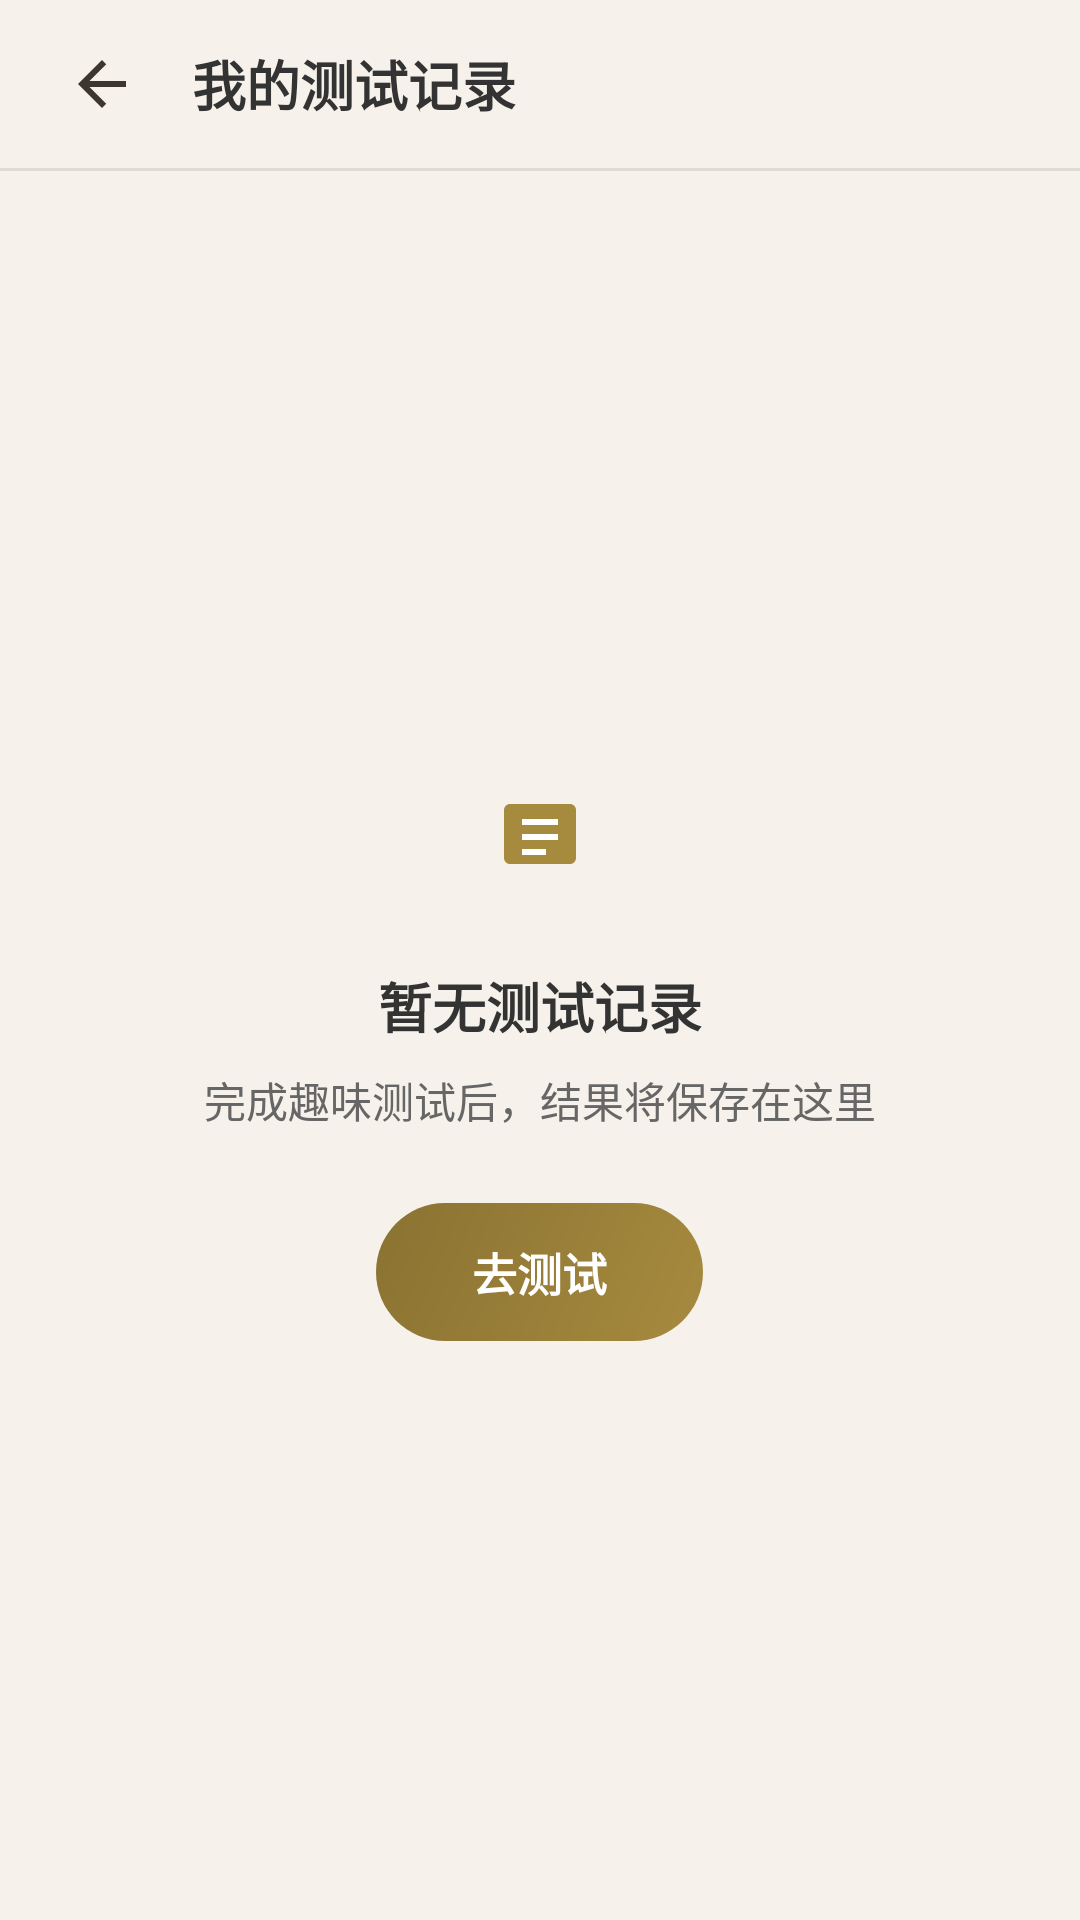

Here is an Android app screen rendered from its layout file. Give the layout XML and the strings, colors and styles it references.
<!-- AndroidManifest.xml: application theme Theme.YizhaiYiju -->
<!-- res/layout/activity_my_tests.xml -->
<?xml version="1.0" encoding="utf-8"?>
<LinearLayout xmlns:android="http://schemas.android.com/apk/res/android"
    android:layout_width="match_parent"
    android:layout_height="match_parent"
    android:orientation="vertical"
    android:background="@color/bg_page">

    <LinearLayout
        android:layout_width="match_parent"
        android:layout_height="56dp"
        android:background="@color/bg_toolbar"
        android:gravity="center_vertical"
        android:paddingHorizontal="16dp">

        <ImageButton
            android:id="@+id/btn_back"
            android:layout_width="36dp"
            android:layout_height="36dp"
            android:background="?attr/selectableItemBackgroundBorderless"
            android:src="@drawable/ic_back"
            android:contentDescription="返回" />

        <TextView
            android:id="@+id/tv_title"
            android:layout_width="0dp"
            android:layout_height="wrap_content"
            android:layout_marginStart="12dp"
            android:layout_weight="1"
            android:text="我的测试记录"
            android:textColor="@color/text_primary"
            android:textSize="18sp"
            android:textStyle="bold" />
    </LinearLayout>

    <View
        android:layout_width="match_parent"
        android:layout_height="1dp"
        android:background="@color/border_soft" />

    <LinearLayout
        android:id="@+id/layout_empty"
        android:layout_width="match_parent"
        android:layout_height="0dp"
        android:layout_weight="1"
        android:gravity="center"
        android:orientation="vertical">

        <ImageView
            android:id="@+id/iv_empty_icon"
            android:layout_width="56dp"
            android:layout_height="56dp"
            android:contentDescription="空状态图标"
            android:src="@drawable/ic_empty_record" />

        <TextView
            android:id="@+id/tv_empty_text"
            android:layout_width="wrap_content"
            android:layout_height="wrap_content"
            android:layout_marginTop="16dp"
            android:text="暂无测试记录"
            android:textColor="@color/text_primary"
            android:textSize="18sp"
            android:textStyle="bold" />

        <TextView
            android:id="@+id/tv_empty_sub"
            android:layout_width="wrap_content"
            android:layout_height="wrap_content"
            android:layout_marginTop="8dp"
            android:text="完成趣味测试后，结果将保存在这里"
            android:textColor="@color/text_secondary"
            android:textSize="14sp" />

        <LinearLayout
            android:id="@+id/btn_empty_action"
            android:layout_width="wrap_content"
            android:layout_height="wrap_content"
            android:layout_marginTop="24dp"
            android:background="@drawable/bg_gold_button"
            android:clickable="true"
            android:focusable="true"
            android:paddingHorizontal="32dp"
            android:paddingVertical="12dp">

            <TextView
                android:id="@+id/tv_empty_btn"
                android:layout_width="wrap_content"
                android:layout_height="wrap_content"
                android:text="去测试"
                android:textColor="@color/text_on_accent"
                android:textSize="15sp"
                android:textStyle="bold" />
        </LinearLayout>
    </LinearLayout>

    <LinearLayout
        android:id="@+id/layout_list"
        android:layout_width="match_parent"
        android:layout_height="0dp"
        android:layout_weight="1"
        android:orientation="vertical"
        android:visibility="gone">

        <TextView
            android:id="@+id/btn_clear_all"
            android:layout_width="wrap_content"
            android:layout_height="wrap_content"
            android:layout_gravity="end"
            android:layout_marginTop="12dp"
            android:layout_marginEnd="16dp"
            android:layout_marginBottom="8dp"
            android:background="@drawable/bg_outline_button"
            android:paddingHorizontal="14dp"
            android:paddingVertical="8dp"
            android:text="清空记录"
            android:textColor="@color/primary"
            android:textSize="13sp"
            android:textStyle="bold" />

        <androidx.recyclerview.widget.RecyclerView
            android:id="@+id/rv_test_history"
            android:layout_width="match_parent"
            android:layout_height="0dp"
            android:layout_weight="1"
            android:clipToPadding="false"
            android:paddingHorizontal="16dp"
            android:paddingBottom="16dp" />
    </LinearLayout>

</LinearLayout>
<!-- resources referenced by this layout -->
<resources>
  <color name="bg_page">#f6f2eb</color>
  <color name="bg_toolbar">#f6f2eb</color>
  <color name="border_soft">#e0dbd3</color>
  <color name="primary">#a68a3e</color>
  <color name="text_on_accent">#ffffff</color>
  <color name="text_primary">#333333</color>
  <color name="text_secondary">#666666</color>
  <!-- drawable bg_gold_button (drawable) -->
  <?xml version="1.0" encoding="utf-8"?>
  <shape xmlns:android="http://schemas.android.com/apk/res/android">
      <gradient
          android:startColor="#a68a3e"
          android:endColor="#8a7232"
          android:angle="135"/>
      <corners android:radius="24dp"/>
  </shape>
  <!-- drawable bg_outline_button (drawable) -->
  <?xml version="1.0" encoding="utf-8"?>
  <shape xmlns:android="http://schemas.android.com/apk/res/android">
      <solid android:color="@android:color/transparent"/>
      <corners android:radius="24dp"/>
      <stroke
          android:width="2dp"
          android:color="@color/primary"/>
  </shape>
  <!-- drawable ic_back (drawable) -->
  <?xml version="1.0" encoding="utf-8"?>
  <vector xmlns:android="http://schemas.android.com/apk/res/android"
      android:height="24dp"
      android:width="24dp"
      android:viewportWidth="24"
      android:viewportHeight="24">
      <path
          android:fillColor="#3d3530"
          android:pathData="M20,11H7.83L13.42,5.41L12,4L4,12L12,20L13.41,18.59L7.83,13H20V11Z"/>
  </vector>
  <!-- drawable ic_empty_record (drawable) -->
  <?xml version="1.0" encoding="utf-8"?>
  <vector xmlns:android="http://schemas.android.com/apk/res/android"
      android:width="56dp"
      android:height="56dp"
      android:viewportWidth="56"
      android:viewportHeight="56">
      <path
          android:fillColor="#F6F2EB"
          android:pathData="M28,4c13.255,0 24,10.745 24,24s-10.745,24 -24,24S4,41.255 4,28 14.745,4 28,4z"/>
      <path
          android:fillColor="#A68A3E"
          android:pathData="M18,18h20c1.105,0 2,0.895 2,2v16c0,1.105 -0.895,2 -2,2H18c-1.105,0 -2,-0.895 -2,-2V20c0,-1.105 0.895,-2 2,-2z"/>
      <path
          android:fillColor="#FFFFFF"
          android:pathData="M22,23h12v2H22zM22,28h12v2H22zM22,33h8v2H22z"/>
  </vector>
  <style name="Theme.YizhaiYiju" parent="Theme.MaterialComponents.Light.NoActionBar">
          <item name="colorPrimary">@color/primary</item>
          <item name="colorPrimaryDark">@color/primary</item>
          <item name="colorAccent">@color/accent</item>
          <item name="android:windowBackground">@color/bg_page</item>
          <item name="android:statusBarColor">@color/bg_page</item>
      </style>
  <color name="accent">#b5452a</color>
</resources>
